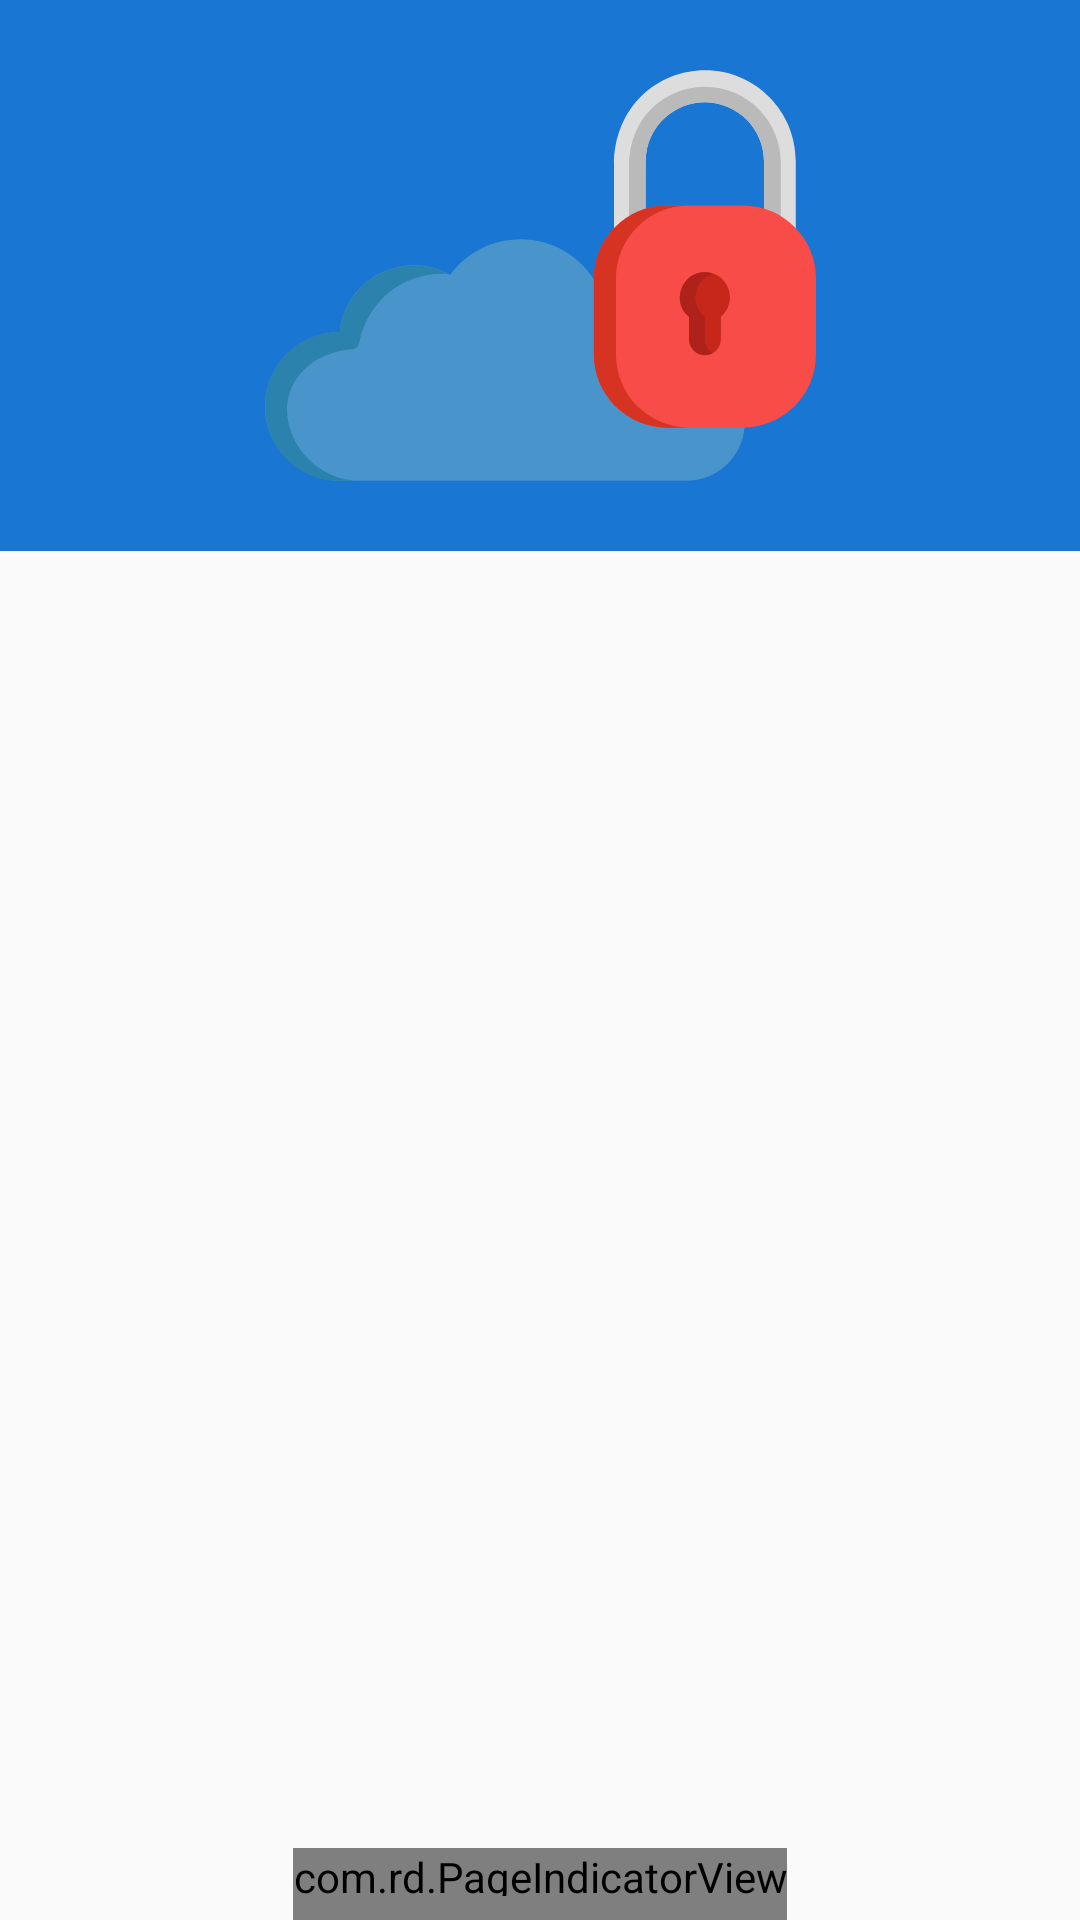

Android layout source for this screen:
<!-- AndroidManifest.xml: activity theme MainTheme -->
<!-- res/layout/activity_authorization.xml -->
<?xml version="1.0" encoding="utf-8"?>
<LinearLayout xmlns:android="http://schemas.android.com/apk/res/android"
    android:orientation="vertical"
    xmlns:app="http://schemas.android.com/apk/res-auto"
    xmlns:tools="http://schemas.android.com/tools"
    android:id="@+id/main_content"
    android:layout_width="match_parent"
    android:layout_height="match_parent"
    android:fitsSystemWindows="true"
    android:gravity="center"
    tools:context=".Views.Activities.AuthorizationActivity">
    <ImageView
        android:layout_width="match_parent"
        android:layout_height="0dp"
        android:layout_weight="0.85"
        android:background="@color/colorPrimary"
        android:src="@drawable/ic_cloud_computing"
        android:scaleType="fitCenter"/>
    <android.support.v4.view.ViewPager
        android:id="@+id/authorization_container"
        android:layout_width="match_parent"
        android:layout_height="0dp"
        android:layout_weight="2"
        android:animateLayoutChanges="true"
        app:layout_behavior="@string/appbar_scrolling_view_behavior" />
    <com.rd.PageIndicatorView
        app:piv_animationType="worm"
        android:paddingBottom="8dp"
        android:id="@+id/authorization_pageIndicatorView"
        app:piv_viewPager="@+id/authorization_container"
        android:layout_width="wrap_content"
        android:layout_height="24dp"
        app:layout_behavior="@string/appbar_scrolling_view_behavior" />

</LinearLayout>
<!-- resources referenced by this layout -->
<resources>
  <color name="colorPrimary">#1976d2</color>
  <!-- drawable ic_cloud_computing: vector/xml drawable (drawable, 2445 chars, omitted) -->
  <style name="MainTheme" parent="AppTheme.NoActionBar">
          <item name="android:statusBarColor">@color/colorPrimaryDark</item>
          <item name="colorPrimary">@color/colorPrimary</item>
          <item name="android:colorPrimaryDark">@color/colorPrimaryDark</item>
          <item name="android:colorAccent">@color/colorAccent</item>
          <item name="android:textColorPrimary">#ffffff</item>
  
          <item name="android:windowContentTransitions">true</item>
  
          <item name="android:windowEnterTransition">@android:transition/slide_right</item>
          <item name="android:windowExitTransition">@android:transition/slide_left</item>
  
          <item name="android:windowAllowEnterTransitionOverlap">true</item>
          <item name="android:windowAllowReturnTransitionOverlap">true</item>
          <item name="android:windowSharedElementEnterTransition">@android:transition/move</item>
          <item name="android:windowSharedElementExitTransition">@android:transition/move</item>
      </style>
  <style name="AppTheme.NoActionBar">
          <item name="windowActionBar">false</item>
          <item name="windowNoTitle">true</item>
      </style>
  <color name="colorPrimaryDark">#004ba0</color>
  <color name="colorAccent">#63a4ff</color>
</resources>
